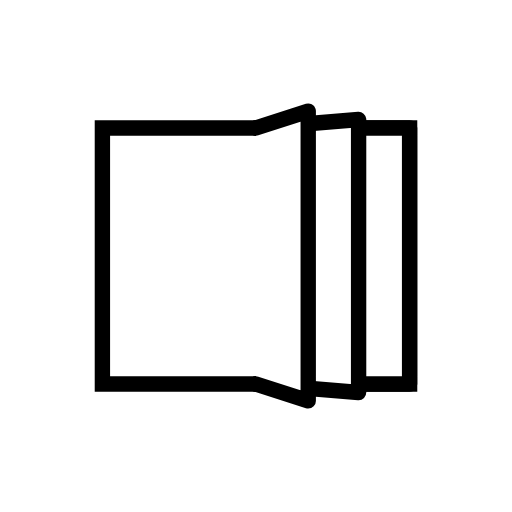
t = 0.00 s
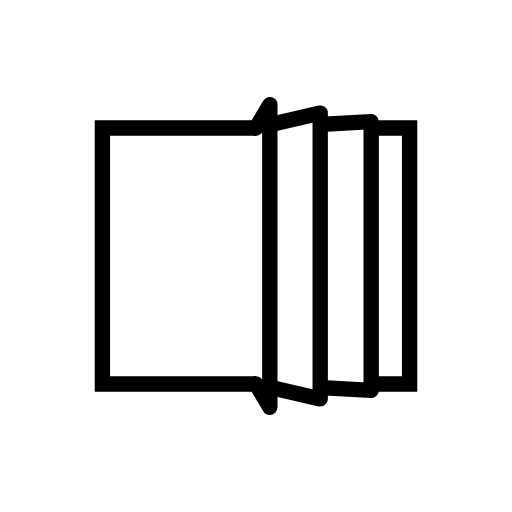
t = 0.13 s
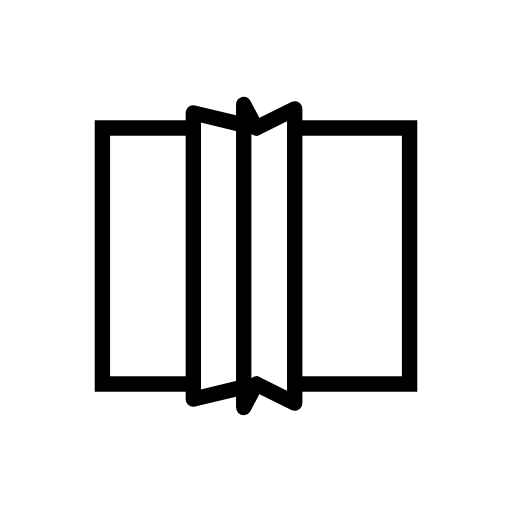
t = 0.37 s
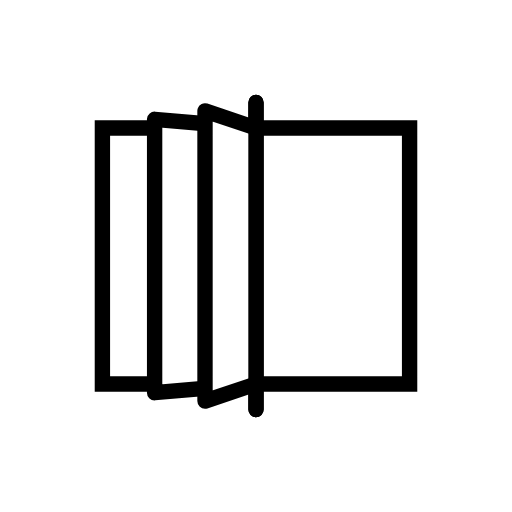
t = 0.50 s
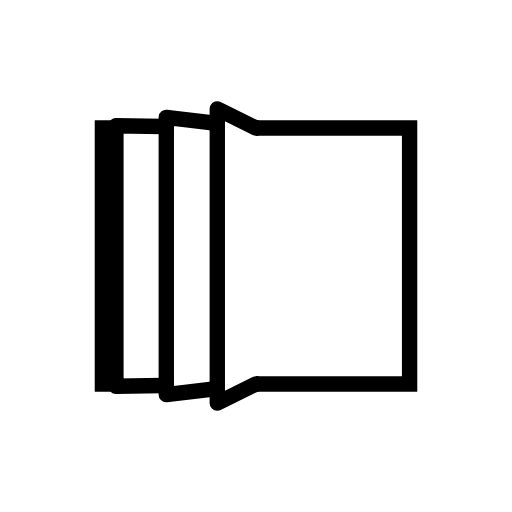
t = 0.63 s
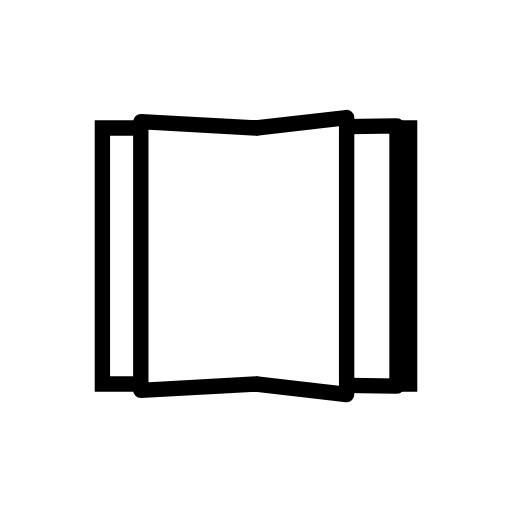
t = 0.88 s

The animated SVG that drew these frames (rendered in a browser with its animation timeline set to each time). Animation: 12 SMIL elements (animate=12); one cycle of 1.00 s, repeats indefinitely.

<svg width="100px" height="100px" xmlns="http://www.w3.org/2000/svg" viewBox="0 0 100 100"
     preserveAspectRatio="xMidYMid" className="lds-book">
    <path d="M20 25L80 25L80 75L20 75Z" fill="#ffffff" stroke="#000000" stroke-width="3"></path>
    <path d="M 50 25 L 80 25 L 80 75 L 50 75" stroke-linejoin="round" stroke-linecap="round" fill="#ffffff" stroke="#000000" stroke-width="3">
        <animate attributeName="d" calcMode="linear"
                 values="M50 25L80 25L80 75L50 75;M50 25L50 20L50 80L50 75;M50 25L80 25L80 75L50 75;M50 25L80 25L80 75L50 75"
                 keyTimes="0;0.5;0.501;1" dur="1" begin="0s" repeatCount="indefinite"></animate>
        <animate attributeName="opacity" calcMode="linear" values="1;1;0;0" keyTimes="0;0.5;0.5001;1" dur="1" begin="0s"
                 repeatCount="indefinite"></animate>
    </path>
    <path d="M 50 25 L 80 25 L 80 75 L 50 75" stroke-linejoin="round" stroke-linecap="round" fill="#ffffff" stroke="#000000" stroke-width="3">
        <animate attributeName="d" calcMode="linear"
                 values="M50 25L80 25L80 75L50 75;M50 25L50 20L50 80L50 75;M50 25L80 25L80 75L50 75;M50 25L80 25L80 75L50 75"
                 keyTimes="0;0.5;0.501;1" dur="1" begin="-0.166s" repeatCount="indefinite"></animate>
        <animate attributeName="opacity" calcMode="linear" values="1;1;0;0" keyTimes="0;0.5;0.5001;1" dur="1"
                 begin="-0.166s" repeatCount="indefinite"></animate>
    </path>
    <path d="M 50 25 L 80 25 L 80 75 L 50 75" stroke-linejoin="round" stroke-linecap="round" fill="#ffffff" stroke="#000000" stroke-width="3">
        <animate attributeName="d" calcMode="linear"
                 values="M50 25L80 25L80 75L50 75;M50 25L50 20L50 80L50 75;M50 25L80 25L80 75L50 75;M50 25L80 25L80 75L50 75"
                 keyTimes="0;0.5;0.501;1" dur="1" begin="-0.33s" repeatCount="indefinite"></animate>
        <animate attributeName="opacity" calcMode="linear" values="1;1;0;0" keyTimes="0;0.5;0.5001;1" dur="1"
                 begin="-0.33s" repeatCount="indefinite"></animate>
    </path>
    <path d="M 50 25 L 27.3285 23.7786 L 27.3285 76.2214 L 50 75" stroke-linejoin="round" stroke-linecap="round" fill="#ffffff" stroke="#000000" stroke-width="3">
        <animate attributeName="d" calcMode="linear"
                 values="M50 25L20 25L20 75L50 75;M50 25L20 25L20 75L50 75;M50 25L50 20L50 80L50 75;M50 25L20 25L20 75L50 75"
                 keyTimes="0;0.499;0.5;1" dur="1" begin="-0.33s" repeatCount="indefinite"></animate>
        <animate attributeName="opacity" calcMode="linear" values="0;0;1;1" keyTimes="0;0.4999;0.5;1" dur="1"
                 begin="-0.33s" repeatCount="indefinite"></animate>
    </path>
    <path d="M 50 25 L 37.1685 22.1386 L 37.1685 77.8614 L 50 75" stroke-linejoin="round" stroke-linecap="round" fill="#ffffff" stroke="#000000" stroke-width="3">
        <animate attributeName="d" calcMode="linear"
                 values="M50 25L20 25L20 75L50 75;M50 25L20 25L20 75L50 75;M50 25L50 20L50 80L50 75;M50 25L20 25L20 75L50 75"
                 keyTimes="0;0.499;0.5;1" dur="1" begin="-0.166s" repeatCount="indefinite"></animate>
        <animate attributeName="opacity" calcMode="linear" values="0;0;1;1" keyTimes="0;0.4999;0.5;1" dur="1"
                 begin="-0.166s" repeatCount="indefinite"></animate>
    </path>
    <path d="M 50 25 L 47.1285 20.4786 L 47.1285 79.5214 L 50 75" stroke-linejoin="round" stroke-linecap="round" fill="#ffffff" stroke="#000000" stroke-width="3">
        <animate attributeName="d" calcMode="linear"
                 values="M50 25L20 25L20 75L50 75;M50 25L20 25L20 75L50 75;M50 25L50 20L50 80L50 75;M50 25L20 25L20 75L50 75"
                 keyTimes="0;0.499;0.5;1" dur="1" begin="0s" repeatCount="indefinite"></animate>
        <animate attributeName="opacity" calcMode="linear" values="0;0;1;1" keyTimes="0;0.4999;0.5;1" dur="1" begin="0s"
                 repeatCount="indefinite"></animate>
    </path>
</svg>